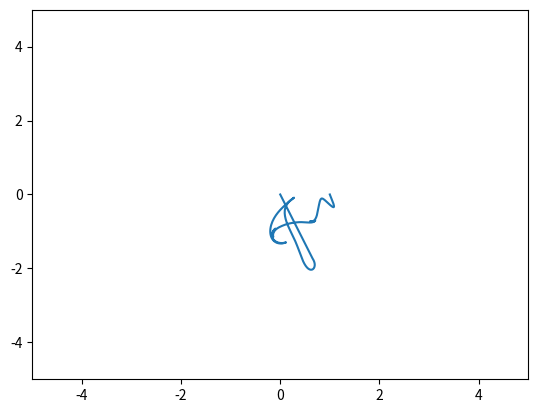

Source code (Python):
"""
[redacted]
[redacted]
Final Project

This is a code that uses arrays, Newton's second law, and Euler's method to animate the position of 6 masses connected in series (in the shape of a hexagon). The primary method of this code is to use the relative positions of two masses on a spring to calculate a force vector that points from one mass to the equilibrium position of the spring.

Fundamental features of the system:
    - the system is in 2 dimensions
    - springs never cross through other springs (the no broken springs rule)
    - collisions between masses and springs are perfectly elastic
"""
import math as m
import numpy as np
import matplotlib.pyplot as plt
import matplotlib.animation as animation
import random as ran #not used in this code, to be implemented later
"""
abbreviations as follows:
x,y: <reference to coordinate axes, when attached to another abbreviation (e.g. px1) it denotes the portion of that quantity in the x or y direction>
t: <time>
p1,p2,etc.: <p denotes position, when followed by a number it denotes the position of a mass>
v: <denoting the velocity of a given mass>
dist: <abbreviation for distance>
dp,dy,etc.: <d denotes the derivative of a quantity>
f: <denotes the force supplied by some spring. The force array differs from the position and velocity arrays. In the position array px[1] is the x position of the first mass px[2] the x-position of the second et cetera. This also applied to the velocity and derivative arrays. There are 12 forces, so the force array doesn't share this convenient symmetry>
s12,s23,etc.: <s denotes a spring and the two numbers that follow denote the masses connected by the spring>
len: <length>
len_0: <the current length of a given spring>
eq: <equilibrium>
fcon: <force constant>
pl and pr: <in the abbreviation eq_x_pr/eq_y_pl pr and pl denote the equilibrium positions of a given spring. In one dimension one of these are to the left and one to the right - so l and r seemed appropriate>
"""
t = 0.0
dt = 0.1
endtime = 30 #conservation of energy breaks around 12 seconds at dt = 0.01
num_of_p_and_1 = 7 #total number of masses (6) + 1. I made a seven element array because I wanted to ignore element zero for the sake of readability
num_of_frames = int(endtime/dt+2.0) #there's a frame at each time, frame being one distinct window in my animation, so the total number of frames = total time/timestep
"""properties of the system / energy array"""
m_p1 = 1.0 #mass of a point
m_p2 = 1.0
m_p3 = 1.0
m_p4 = 1.0
m_p5 = 1.0
m_p6 = 1.0
s12_fcon = 1.0 #force constant
s12_eq_len = 1.0 #equilibrium length
s23_fcon = 1.0
s23_eq_len = 1.0
s34_fcon = 1.0
s34_eq_len = 1.0
s45_fcon = 1.0
s45_eq_len = 1.0
s56_fcon = 1.0
s56_eq_len = 1.0
s61_fcon = 1.0
s61_eq_len = 1.0
energy_in_the_system = np.zeros(num_of_frames)
"""x and y position arrays""" #I made four arrays (px,py,vx,vy) which are together the equivalent of the dy we've been using
p1x = np.zeros(num_of_frames) #holds the position of the first mass for every frame (for the animation)
p2x = np.zeros(num_of_frames)
p3x = np.zeros(num_of_frames)
p4x = np.zeros(num_of_frames)
p5x = np.zeros(num_of_frames)
p6x = np.zeros(num_of_frames)
px = np.zeros(num_of_p_and_1) #px has 6 elements (the position of each mass)
dpxdt = np.zeros(num_of_p_and_1) #along with the four arrays which are together dy, I made four arrays (dpxdt,dpydt,dvxdt,and dvydt) which are together dydt
p1y = np.zeros(num_of_frames) #holds p1y at all times t (for the animation)
p2y = np.zeros(num_of_frames)
p3y = np.zeros(num_of_frames)
p4y = np.zeros(num_of_frames)
p5y = np.zeros(num_of_frames)
p6y = np.zeros(num_of_frames)
py = np.zeros(num_of_p_and_1) #the y-position of each coordinate
dpydt = np.zeros(num_of_p_and_1)
px[1] = 1.0 #px[1] is the x-position of the first mass
py[1] = 0.0
px[2] = 0.7
py[2] = 0.7
px[3] = -0.7
py[3] = 0.7
px[4] = -1.0
py[4] = 0
px[5] = -0.7
py[5] = -0.6
px[6] = 1.2
py[6] = -1.2
"""x and y velocity arrays"""
vx = np.zeros(num_of_p_and_1)
dvxdt = np.zeros(num_of_p_and_1)
vy = np.zeros(num_of_p_and_1)
dvydt = np.zeros(num_of_p_and_1)
vx[1] = 0.0
vy[1] = 0.0
vx[2] = 0.0
vy[2] = 0.0
vx[3] = 0.0
vy[3] = 0.0
vx[4] = 0.0
vy[4] = 0.0
vx[5] = 0.0
vy[5] = 0.0
vx[6] = 0.0
vy[6] = 0.0
"""x and y force array"""
fx = np.zeros(2*num_of_p_and_1) #there are twice as many forces as there are masses
fy = np.zeros(2*num_of_p_and_1)

"""x positions"""
def derivs1(px,dpxdt,vx):
    dpxdt[1] = vx[1]
    dpxdt[2] = vx[2]
    dpxdt[3] = vx[3]
    dpxdt[4] = vx[4]
    dpxdt[5] = vx[5]
    dpxdt[6] = vx[6]
"""y positions"""
def derivs2(py,dpydt,vy):
    dpydt[1] = vy[1]
    dpydt[2] = vy[2]
    dpydt[3] = vy[3]
    dpydt[4] = vy[4]
    dpydt[5] = vy[5]
    dpydt[6] = vy[6]
"""x velocities"""
def derivs3(vx,dvxdt,fx):
    dvxdt[1] = (fx[1]+fx[12])/m_p1
    dvxdt[2] = (fx[2]+fx[3])/m_p2
    dvxdt[3] = (fx[4]+fx[5])/m_p3
    dvxdt[4] = (fx[6]+fx[7])/m_p4
    dvxdt[5] = (fx[8]+fx[9])/m_p5
    dvxdt[6] = (fx[10]+fx[11])/m_p6
"""y velocities"""
def derivs4(vy,dvydt,fy):
    dvydt[1] = (fy[1]+fy[12])/m_p1
    dvydt[2] = (fy[2]+fy[3])/m_p2
    dvydt[3] = (fy[4]+fy[5])/m_p3
    dvydt[4] = (fy[6]+fy[7])/m_p4
    dvydt[5] = (fy[8]+fy[9])/m_p5
    dvydt[6] = (fy[10]+fy[11])/m_p6

"""
integrator:
this integrator employs the fourth-order runge kutta technique
"""
def dy(px,dpxdt,vx,dvxdt,fx,py,dpydt,vy,dvydt,fy):
    n = 0
    """x positions"""
    orange1 = np.zeros(num_of_p_and_1)
    orange2 = np.zeros(num_of_p_and_1)
    orange3 = np.zeros(num_of_p_and_1)
    orange4 = np.zeros(num_of_p_and_1)
    bermuda2 = np.zeros(num_of_p_and_1)
    bermuda3 = np.zeros(num_of_p_and_1)
    bermuda4 = np.zeros(num_of_p_and_1)
    derivs1(px,orange1,vx)
    for n in range(0,num_of_p_and_1):
        bermuda2[n] = px[n]+orange1[n]*(dt/2)
    derivs1(bermuda2,orange2,vx)
    for n in range(0,num_of_p_and_1):
        bermuda3[n] = px[n]+orange2[n]*(dt/2)
    derivs1(bermuda3,orange3,vx)
    for n in range(0,num_of_p_and_1):
        bermuda4[n] = px[n]+orange3[n]*dt
    derivs1(bermuda4,orange4,vx)
    for n in range(0,num_of_p_and_1):
        dpxdt[n] = (1./6.)*(orange1[n]+2*orange2[n]+2*orange3[n]+orange4[n])
    """y positions"""
    green1 = np.zeros(num_of_p_and_1)
    green2 = np.zeros(num_of_p_and_1)
    green3 = np.zeros(num_of_p_and_1)
    green4 = np.zeros(num_of_p_and_1)
    bahama2 = np.zeros(num_of_p_and_1)
    bahama3 = np.zeros(num_of_p_and_1)
    bahama4 = np.zeros(num_of_p_and_1)
    derivs2(py,green1,vy)
    for n in range(0,num_of_p_and_1):
        bahama2[n] = py[n]+green1[n]*(dt/2)
    derivs2(bahama2,green2,vy)
    for n in range(0,num_of_p_and_1):
        bahama3[n] = py[n]+green2[n]*(dt/2)
    derivs2(bahama3,green3,vy)
    for n in range(0,num_of_p_and_1):
        bahama4[n] = py[n]+green3[n]*dt
    derivs2(bahama4,green4,vy)
    for n in range(0,num_of_p_and_1):
        dpydt[n] = (1./6.)*(green1[n]+2*green2[n]+2*green3[n]+green4[n])
    """x velocities"""
    yellow1 = np.zeros(num_of_p_and_1)
    yellow2 = np.zeros(num_of_p_and_1)
    yellow3 = np.zeros(num_of_p_and_1)
    yellow4 = np.zeros(num_of_p_and_1)
    aruba2 = np.zeros(num_of_p_and_1)
    aruba3 = np.zeros(num_of_p_and_1)
    aruba4 = np.zeros(num_of_p_and_1)
    derivs3(vx,yellow1,fx)
    for n in range(0,num_of_p_and_1):
        aruba2[n] = vx[n]+yellow1[n]*(dt/2)
    derivs3(aruba2,yellow2,fx)
    for n in range(0,num_of_p_and_1):
        aruba3[n] = vx[n]+yellow2[n]*(dt/2)
    derivs3(aruba3,yellow3,fx)
    for n in range(0,num_of_p_and_1):
        aruba4[n] = vx[n]+yellow3[n]*dt
    derivs3(aruba4,yellow4,fx)
    for n in range(0,num_of_p_and_1):
        dvxdt[n] = (1./6.)*(yellow1[n]+2*yellow2[n]+2*yellow3[n]+yellow4[n])
    """y velocities"""
    red1 = np.zeros(num_of_p_and_1)
    red2 = np.zeros(num_of_p_and_1)
    red3 = np.zeros(num_of_p_and_1)
    red4 = np.zeros(num_of_p_and_1)
    jamaica2 = np.zeros(num_of_p_and_1)
    jamaica3 = np.zeros(num_of_p_and_1)
    jamaica4 = np.zeros(num_of_p_and_1)
    derivs4(vy,red1,fy)
    for n in range(0,num_of_p_and_1):
        jamaica2[n] = vy[n]+red1[n]*(dt/2)
    derivs4(jamaica2,red2,fy)
    for n in range(0,num_of_p_and_1):
        jamaica3[n] = vy[n]+red2[n]*(dt/2)
    derivs4(jamaica3,red3,fy)
    for n in range(0,num_of_p_and_1):
        jamaica4[n] = vy[n]+red3[n]*dt
    derivs4(jamaica4,red4,fy)
    for n in range(0,num_of_p_and_1):
        dvydt[n] = (1./6.)*(red1[n]+2*red2[n]+2*red3[n]+red4[n])
    """updating each position and velocity"""
    w = 0
    for w in range(1,6):
        px[w] += dpxdt[w]*dt
        py[w] += dpydt[w]*dt
        vx[w] += dvxdt[w]*dt
        vy[w] += dvydt[w]*dt

k=0
while(t<endtime):
    """spring 12""" #the spring from 1 to 2
    dx_p_12 = m.fabs(px[1]-px[2]) #distance from p1 to p2 along the x-axis
    dy_p_12 = m.fabs(py[1]-py[2])
    s12_len_0 = pow(dx_p_12**2+dy_p_12**2,1/2) #current spring length
    s12_eq_len_x = s12_eq_len*(dx_p_12/s12_len_0) #the amount of the equilibrium length parallel to the x-axis
    s12_eq_len_y = s12_eq_len*(dy_p_12/s12_len_0)
    s12_eq_x_pl = (px[1]+px[2]-s12_eq_len_x)/2
    s12_eq_x_pr = (px[1]+px[2]+s12_eq_len_x)/2
    s12_eq_y_pl = (py[1]+py[2]-s12_eq_len_y)/2
    s12_eq_y_pr = (py[1]+py[2]+s12_eq_len_y)/2
    if(m.fabs(s12_eq_x_pl - px[1]) < m.fabs(s12_eq_x_pr - px[1])):
        fx[1] = s12_fcon*(s12_eq_x_pl - px[1])
        fx[2] = s12_fcon*(s12_eq_x_pr - px[2])
    else:
        fx[1] = s12_fcon*(s12_eq_x_pr - px[1])
        fx[2] = s12_fcon*(s12_eq_x_pl - px[2])
    if(m.fabs(s12_eq_y_pl - py[1]) < m.fabs(s12_eq_y_pr - py[1])):
        fy[1] = s12_fcon*(s12_eq_y_pl - py[1])
        fy[2] = s12_fcon*(s12_eq_y_pr - py[2])
    else:
        fy[1] = s12_fcon*(s12_eq_y_pr - py[1])
        fy[2] = s12_fcon*(s12_eq_y_pl - py[2])
    """spring 23"""
    dx_p_23 = m.fabs(px[3]-px[2])
    dy_p_23 = m.fabs(py[3]-py[2])
    s23_len_0 = pow(dx_p_23**2+dy_p_23**2,1/2)
    s23_eq_len_x = s23_eq_len*(dx_p_23/s23_len_0)
    s23_eq_len_y = s23_eq_len*(dy_p_23/s23_len_0)
    s23_eq_x_pl = (px[3]+px[2]-s23_eq_len_x)/2
    s23_eq_x_pr = (px[3]+px[2]+s23_eq_len_x)/2
    s23_eq_y_pl = (py[3]+py[2]-s23_eq_len_y)/2
    s23_eq_y_pr = (py[3]+py[2]+s23_eq_len_y)/2
    if(m.fabs(s23_eq_x_pl - px[2]) < m.fabs(s23_eq_x_pr - px[2])):
        fx[3] = s23_fcon*(s23_eq_x_pl - px[2])
        fx[4] = s23_fcon*(s23_eq_x_pr - px[3])
    else:
        fx[3] = s23_fcon*(s23_eq_x_pr - px[2])
        fx[4] = s23_fcon*(s23_eq_x_pl - px[3])
    if(m.fabs(s23_eq_y_pl - py[2]) < m.fabs(s23_eq_y_pr - py[2])):
        fy[3] = s23_fcon*(s23_eq_y_pl - py[2])
        fy[4] = s23_fcon*(s23_eq_y_pr - py[3])
    else:
        fy[3] = s23_fcon*(s23_eq_y_pr - py[2])
        fy[4] = s23_fcon*(s23_eq_y_pl - py[3])
    """spring 34"""
    dx_p_34 = m.fabs(px[3]-px[4])
    dy_p_34 = m.fabs(py[3]-py[4])
    s34_len_0 = pow(dx_p_34**2+dy_p_34**2,1/2)
    s34_eq_len_x = s34_eq_len*(dx_p_34/s34_len_0)
    s34_eq_len_y = s34_eq_len*(dy_p_34/s34_len_0)
    s34_eq_x_pl = (px[3]+px[4]-s34_eq_len_x)/2
    s34_eq_x_pr = (px[3]+px[4]+s34_eq_len_x)/2
    s34_eq_y_pl = (py[3]+py[4]-s34_eq_len_y)/2
    s34_eq_y_pr = (py[3]+py[4]+s34_eq_len_y)/2
    if(m.fabs(s34_eq_x_pl - px[3]) < m.fabs(s34_eq_x_pr - px[3])):
        fx[5] = s34_fcon*(s34_eq_x_pl - px[3])
        fx[6] = s34_fcon*(s34_eq_x_pr - px[4])
    else:
        fx[5] = s34_fcon*(s34_eq_x_pr - px[3])
        fx[6] = s34_fcon*(s34_eq_x_pl - px[4])
    if(m.fabs(s34_eq_y_pl - py[3]) < m.fabs(s34_eq_y_pr - py[3])):
        fy[5] = s34_fcon*(s34_eq_y_pl - py[3])
        fy[6] = s34_fcon*(s34_eq_y_pr - py[4])
    else:
        fy[5] = s34_fcon*(s34_eq_y_pr - py[3])
        fy[6] = s34_fcon*(s34_eq_y_pl - py[4])
    """spring 45"""
    dx_p_45 = m.fabs(px[4]-px[5])
    dy_p_45 = m.fabs(py[4]-py[5])
    s45_len_0 = pow(dx_p_45**2+dy_p_45**2,1/2)
    s45_eq_len_x = s45_eq_len*(dx_p_45/s45_len_0)
    s45_eq_len_y = s45_eq_len*(dy_p_45/s45_len_0)
    s45_eq_x_pl = (px[5]+px[4]-s45_eq_len_x)/2
    s45_eq_x_pr = (px[5]+px[4]+s45_eq_len_x)/2
    s45_eq_y_pl = (py[5]+py[4]-s45_eq_len_y)/2
    s45_eq_y_pr = (py[5]+py[4]+s45_eq_len_y)/2
    if(m.fabs(s45_eq_x_pl - px[4]) < m.fabs(s45_eq_x_pr - px[4])):
        fx[7] = s45_fcon*(s45_eq_x_pl - px[4])
        fx[8] = s45_fcon*(s45_eq_x_pr - px[5])
    else:
        fx[7] = s45_fcon*(s45_eq_x_pr - px[4])
        fx[8] = s45_fcon*(s45_eq_x_pl - px[5])
    if(m.fabs(s45_eq_y_pl - py[4]) < m.fabs(s45_eq_y_pr - py[4])):
        fy[7] = s45_fcon*(s45_eq_y_pl - py[4])
        fy[8] = s45_fcon*(s45_eq_y_pr - py[5])
    else:
        fy[7] = s45_fcon*(s45_eq_y_pr - py[4])
        fy[8] = s45_fcon*(s45_eq_y_pl - py[5])
    """spring 56"""
    dx_p_56 = m.fabs(px[5]-px[6])
    dy_p_56 = m.fabs(py[5]-py[6])
    s56_len_0 = pow(dx_p_56**2+dy_p_56**2,1/2)
    s56_eq_len_x = s56_eq_len*(dx_p_56/s56_len_0)
    s56_eq_len_y = s56_eq_len*(dy_p_56/s56_len_0)
    s56_eq_x_pl = (px[5]+px[6]-s56_eq_len_x)/2
    s56_eq_x_pr = (px[5]+px[6]+s56_eq_len_x)/2
    s56_eq_y_pl = (py[5]+py[6]-s56_eq_len_y)/2
    s56_eq_y_pr = (py[5]+py[6]+s56_eq_len_y)/2
    if(m.fabs(s56_eq_x_pl - px[5]) < m.fabs(s56_eq_x_pr - px[5])):
        fx[9] = s56_fcon*(s56_eq_x_pl - px[5])
        fx[10] = s56_fcon*(s56_eq_x_pr - px[6])
    else:
        fx[9] = s56_fcon*(s56_eq_x_pr - px[5])
        fx[10] = s56_fcon*(s56_eq_x_pl - px[6])
    if(m.fabs(s56_eq_y_pl - py[5]) < m.fabs(s56_eq_y_pr - py[5])):
        fy[9] = s56_fcon*(s56_eq_y_pl - py[5])
        fy[10] = s56_fcon*(s56_eq_y_pr - py[6])
    else:
        fy[9] = s56_fcon*(s56_eq_y_pr - py[5])
        fy[10] = s56_fcon*(s56_eq_y_pl - py[6])
    """spring 61"""
    dx_p_61 = m.fabs(px[6]-px[1])
    dy_p_61 = m.fabs(py[6]-py[1])
    s61_len_0 = pow(dx_p_61**2+dy_p_61**2,1/2)
    s61_eq_len_x = s61_eq_len*(dx_p_61/s61_len_0)
    s61_eq_len_y = s61_eq_len*(dy_p_61/s61_len_0)
    s61_eq_x_pl = (px[6]+px[1]-s61_eq_len_x)/2
    s61_eq_x_pr = (px[6]+px[1]+s61_eq_len_x)/2
    s61_eq_y_pl = (py[6]+py[1]-s61_eq_len_y)/2
    s61_eq_y_pr = (py[6]+py[1]+s61_eq_len_y)/2
    if(m.fabs(s61_eq_x_pl - px[6]) < m.fabs(s61_eq_x_pr - px[6])):
        fx[11] = s61_fcon*(s61_eq_x_pl - px[6])
        fx[12] = s61_fcon*(s61_eq_x_pr - px[1])
    else:
        fx[11] = s61_fcon*(s61_eq_x_pr - px[6])
        fx[12] = s61_fcon*(s61_eq_x_pl - px[1])
    if(m.fabs(s61_eq_y_pl - py[6]) < m.fabs(s61_eq_y_pr - py[6])):
        fy[11] = s61_fcon*(s61_eq_y_pl - py[6])
        fy[12] = s61_fcon*(s61_eq_y_pr - py[1])
    else:
        fy[11] = s61_fcon*(s61_eq_y_pr - py[6])
        fy[12] = s61_fcon*(s61_eq_y_pl - py[1])
    """no broken springs"""
    """point 1"""
    dist_s23_p1 = m.fabs((py[2]-py[3])*px[1]-(px[2]-px[3])*py[1]+px[2]*py[3]-py[2]*px[3])/pow(pow(py[2]-py[3],2)+pow(px[2]-px[3],2),1/2)
    dist_s34_p1 = m.fabs((py[3]-py[4])*px[1]-(px[3]-px[4])*py[1]+px[3]*py[4]-py[3]*px[4])/pow(pow(py[3]-py[4],2)+pow(px[3]-px[4],2),1/2)
    dist_s45_p1 = m.fabs((py[4]-py[5])*px[1]-(px[4]-px[5])*py[1]+px[4]*py[5]-py[4]*px[5])/pow(pow(py[4]-py[5],2)+pow(px[4]-px[5],2),1/2)
    dist_s56_p1 = m.fabs((py[5]-py[6])*px[1]-(px[5]-px[6])*py[1]+px[5]*py[6]-py[5]*px[6])/pow(pow(py[5]-py[6],2)+pow(px[5]-px[6],2),1/2)
    if(dist_s23_p1 < 0.01):
        vx[1] *= -1
        vy[1] *= -1
        vx[2] *= -1
        vy[2] *= -1
        vx[3] *= -1
        vy[3] *= -1
    if(dist_s34_p1 < 0.01):
        vx[1] *= -1
        vy[1] *= -1
        vx[3] *= -1
        vy[3] *= -1
        vx[4] *= -1
        vy[4] *= -1
    if(dist_s45_p1 < 0.01):
        vx[1] *= -1
        vy[1] *= -1
        vx[4] *= -1
        vy[4] *= -1
        vx[5] *= -1
        vy[5] *= -1
    if(dist_s56_p1 < 0.01):
        vx[1] *= -1
        vy[1] *= -1
        vx[5] *= -1
        vy[5] *= -1
        vx[6] *= -1
        vy[6] *= -1
    """point 2"""
    dist_s34_p2 = m.fabs((py[3]-py[4])*px[2]-(px[3]-px[4])*py[2]+px[3]*py[4]-py[3]*px[4])/pow(pow(py[3]-py[4],2)+pow(px[3]-px[4],2),1/2)
    dist_s45_p2 = m.fabs((py[4]-py[5])*px[2]-(px[4]-px[5])*py[2]+px[4]*py[5]-py[4]*px[5])/pow(pow(py[4]-py[5],2)+pow(px[4]-px[5],2),1/2)
    dist_s56_p2 = m.fabs((py[5]-py[6])*px[2]-(px[5]-px[6])*py[2]+px[5]*py[6]-py[5]*px[6])/pow(pow(py[5]-py[6],2)+pow(px[5]-px[6],2),1/2)
    dist_s61_p2 = m.fabs((py[6]-py[1])*px[2]-(px[6]-px[1])*py[2]+px[6]*py[1]-py[6]*px[1])/pow(pow(py[6]-py[1],2)+pow(px[6]-px[1],2),1/2)
    if(dist_s34_p2 < 0.01):
        vx[2] *= -1
        vy[2] *= -1
        vx[3] *= -1
        vy[3] *= -1
        vx[4] *= -1
        vy[4] *= -1
    if(dist_s45_p2 < 0.01):
        vx[2] *= -1
        vy[2] *= -1
        vx[4] *= -1
        vy[4] *= -1
        vx[5] *= -1
        vy[5] *= -1
    if(dist_s56_p2 < 0.01):
        vx[2] *= -1
        vy[2] *= -1
        vx[5] *= -1
        vy[5] *= -1
        vx[6] *= -1
        vy[6] *= -1
    if(dist_s61_p2 < 0.01):
        vx[2] *= -1
        vy[2] *= -1
        vx[6] *= -1
        vy[6] *= -1
        vx[1] *= -1
        vy[1] *= -1
    """point 3"""
    dist_s45_p3 = m.fabs((py[4]-py[5])*px[3]-(px[4]-px[5])*py[3]+px[4]*py[5]-py[4]*px[5])/pow(pow(py[4]-py[5],2)+pow(px[4]-px[5],2),1/2)
    dist_s56_p3 = m.fabs((py[5]-py[6])*px[3]-(px[5]-px[6])*py[3]+px[5]*py[6]-py[5]*px[6])/pow(pow(py[5]-py[6],2)+pow(px[5]-px[6],2),1/2)
    dist_s61_p3 = m.fabs((py[6]-py[1])*px[3]-(px[6]-px[1])*py[3]+px[6]*py[1]-py[6]*px[1])/pow(pow(py[6]-py[1],2)+pow(px[6]-px[1],2),1/2)
    dist_s12_p3 = m.fabs((py[1]-py[2])*px[3]-(px[1]-px[2])*py[3]+px[1]*py[2]-py[1]*px[2])/pow(pow(py[1]-py[2],2)+pow(px[1]-px[2],2),1/2)
    if(dist_s45_p3 < 0.01):
        vx[3] *= -1
        vy[3] *= -1
        vx[4] *= -1
        vy[4] *= -1
        vx[5] *= -1
        vy[5] *= -1
    if(dist_s56_p3 < 0.01):
        vx[3] *= -1
        vy[3] *= -1
        vx[5] *= -1
        vy[5] *= -1
        vx[6] *= -1
        vy[6] *= -1
    if(dist_s61_p3 < 0.01):
        vx[3] *= -1
        vy[3] *= -1
        vx[6] *= -1
        vy[6] *= -1
        vx[1] *= -1
        vy[1] *= -1
    if(dist_s12_p3 < 0.01):
        vx[3] *= -1
        vy[3] *= -1
        vx[6] *= -1
        vy[6] *= -1
        vx[1] *= -1
        vy[1] *= -1
    """point 4"""
    dist_s56_p4 = m.fabs((py[5]-py[6])*px[4]-(px[5]-px[6])*py[4]+px[5]*py[6]-py[5]*px[6])/pow(pow(py[5]-py[6],2)+pow(px[5]-px[6],2),1/2)
    dist_s61_p4 = m.fabs((py[6]-py[1])*px[4]-(px[6]-px[1])*py[4]+px[6]*py[1]-py[6]*px[1])/pow(pow(py[6]-py[1],2)+pow(px[6]-px[1],2),1/2)
    dist_s12_p4 = m.fabs((py[1]-py[2])*px[4]-(px[1]-px[2])*py[4]+px[1]*py[2]-py[1]*px[2])/pow(pow(py[1]-py[2],2)+pow(px[1]-px[2],2),1/2)
    dist_s23_p4 = m.fabs((py[2]-py[3])*px[4]-(px[2]-px[3])*py[4]+px[2]*py[3]-py[2]*px[1])/pow(pow(py[2]-py[3],2)+pow(px[2]-px[3],2),1/2)
    if(dist_s56_p4 < 0.01):
        vx[4] *= -1
        vy[4] *= -1
        vx[5] *= -1
        vy[5] *= -1
        vx[6] *= -1
        vy[6] *= -1
    if(dist_s61_p4 < 0.01):
        vx[4] *= -1
        vy[4] *= -1
        vx[6] *= -1
        vy[6] *= -1
        vx[1] *= -1
        vy[1] *= -1
    if(dist_s12_p4 < 0.01):
        vx[4] *= -1
        vy[4] *= -1
        vx[1] *= -1
        vy[1] *= -1
        vx[2] *= -1
        vy[2] *= -1
    if(dist_s23_p4 < 0.01):
        vx[4] *= -1
        vy[4] *= -1
        vx[2] *= -1
        vy[2] *= -1
        vx[3] *= -1
        vy[3] *= -1
    """point 5"""
    dist_s61_p5 = m.fabs((py[6]-py[1])*px[5]-(px[6]-px[1])*py[5]+px[6]*py[1]-py[6]*px[1])/pow(pow(py[6]-py[1],2)+pow(px[6]-px[1],2),1/2)
    dist_s12_p5 = m.fabs((py[1]-py[2])*px[5]-(px[1]-px[2])*py[5]+px[1]*py[2]-py[1]*px[2])/pow(pow(py[1]-py[2],2)+pow(px[1]-px[2],2),1/2)
    dist_s23_p5 = m.fabs((py[2]-py[3])*px[5]-(px[2]-px[3])*py[5]+px[2]*py[3]-py[2]*px[3])/pow(pow(py[2]-py[3],2)+pow(px[2]-px[3],2),1/2)
    dist_s34_p5 = m.fabs((py[3]-py[4])*px[5]-(px[3]-px[4])*py[5]+px[3]*py[4]-py[3]*px[4])/pow(pow(py[3]-py[4],2)+pow(px[3]-px[4],2),1/2)
    if(dist_s61_p5 < 0.01):
        vx[5] *= -1
        vy[5] *= -1
        vx[6] *= -1
        vy[6] *= -1
        vx[1] *= -1
        vy[1] *= -1
    if(dist_s12_p5 < 0.01):
        vx[5] *= -1
        vy[5] *= -1
        vx[1] *= -1
        vy[1] *= -1
        vx[2] *= -1
        vy[2] *= -1
    if(dist_s23_p5 < 0.01):
        vx[5] *= -1
        vy[5] *= -1
        vx[2] *= -1
        vy[2] *= -1
        vx[3] *= -1
        vy[3] *= -1
    if(dist_s34_p5 < 0.01):
        vx[5] *= -1
        vy[5] *= -1
        vx[3] *= -1
        vy[3] *= -1
        vx[4] *= -1
        vy[4] *= -1
    """point 6"""
    dist_s12_p6 = m.fabs((py[1]-py[2])*px[6]-(px[1]-px[2])*py[6]+px[1]*py[2]-py[1]*px[2])/pow(pow(py[1]-py[2],2)+pow(px[1]-px[2],2),1/2)
    dist_s23_p6 = m.fabs((py[2]-py[3])*px[6]-(px[2]-px[3])*py[6]+px[2]*py[3]-py[2]*px[3])/pow(pow(py[2]-py[3],2)+pow(px[2]-px[3],2),1/2)
    dist_s34_p6 = m.fabs((py[3]-py[4])*px[6]-(px[3]-px[4])*py[6]+px[3]*py[4]-py[3]*px[4])/pow(pow(py[3]-py[4],2)+pow(px[3]-px[4],2),1/2)
    dist_s45_p6 = m.fabs((py[4]-py[5])*px[6]-(px[4]-px[5])*py[6]+px[4]*py[5]-py[4]*px[5])/pow(pow(py[4]-py[5],2)+pow(px[4]-px[5],2),1/2)
    if(dist_s12_p6 < 0.01):
        vx[6] *= -1
        vy[6] *= -1
        vx[1] *= -1
        vy[1] *= -1
        vx[2] *= -1
        vy[2] *= -1
    if(dist_s23_p6 < 0.01):
        vx[6] *= -1
        vy[6] *= -1
        vx[2] *= -1
        vy[2] *= -1
        vx[3] *= -1
        vy[3] *= -1
    if(dist_s34_p6 < 0.01):
        vx[6] *= -1
        vy[6] *= -1
        vx[3] *= -1
        vy[3] *= -1
        vx[4] *= -1
        vy[4] *= -1
    if(dist_s45_p6 < 0.01):
        vx[6] *= -1
        vy[6] *= -1
        vx[4] *= -1
        vy[4] *= -1
        vx[5] *= -1
        vy[5] *= -1
    """function call for differentiating"""
    dy(px,dpxdt,vx,dvxdt,fx,py,dpydt,vy,dvydt,fy)
    #print("%d. f1: %.2f f2: %.2f len12: %.2f len23: %.2f len34: %.2f dx: %.2f dy: %.2f  v1: %.2f v2: %.2f acc_v1: %.2f acc_v2: %.2f"%(k,fx[1],fx[2],s12_len_0,s23_len_0,s34_len_0,dx_p_12,dy_p_12,dpxdt[1],dpxdt[2],dvxdt[1],dvxdt[2]))
    """calculating the energy in the system"""
    energy_p1 = 1/2*m_p1*(pow(vx[1],2)+pow(vy[1],2))
    energy_p2 = 1/2*m_p2*(pow(vx[2],2)+pow(vy[2],2))
    energy_p3 = 1/2*m_p3*(pow(vx[3],2)+pow(vy[3],2))
    energy_p4 = 1/2*m_p4*(pow(vx[4],2)+pow(vy[4],2))
    energy_p5 = 1/2*m_p1*(pow(vx[5],2)+pow(vy[5],2))
    energy_p6 = 1/2*m_p1*(pow(vx[6],2)+pow(vy[6],2))
    total_energy = energy_p1 + energy_p2 + energy_p3 + energy_p4 + energy_p5 + energy_p6
    energy_in_the_system[k] = total_energy
    """storing the x and y positions of each coordinate (for the animation)"""
    p1x[k] = px[1]
    p2x[k] = px[2]
    p3x[k] = px[3]
    p4x[k] = px[4]
    p5x[k] = px[5]
    p6x[k] = px[6]
    p1y[k] = py[1]
    p2y[k] = py[2]
    p3y[k] = py[3]
    p4y[k] = py[4]
    p5y[k] = py[5]
    p6y[k] = py[6]
    k += 1
    t += dt
"""
Making the animation
"""
fig, ax = plt.subplots()
x1data, x2data, x3data, x4data, x5data, x6data, y1data, y2data, y3data, y4data, y5data, y6data = p1x, p2x, p3x, p4x, p5x, p6x, p1y, p2y, p3y, p4y, p5y, p6y
ln, = plt.plot(p1x, p1y, animated=True)
def init():
    ax.set_xlim(-5, 5) #the width of each frame in our animation
    ax.set_ylim(-5, 5) #the height of each frame in our animation
    return ln,
def animate(frame):
    ln.set_data([x1data[frame],x2data[frame],x3data[frame],x4data[frame],x5data[frame],x6data[frame],x1data[frame]],[y1data[frame],y2data[frame],y3data[frame],y4data[frame],y5data[frame],y6data[frame],y1data[frame]])
    print(energy_in_the_system[frame])
    return ln,
ani = animation.FuncAnimation(fig, animate, frames=num_of_frames,init_func=init, blit=True)
plt.show()
"""
going forward there are three major upgrades I want to make to this code. I want to find a Python library with better animation tools for this task (e.g. I want to adjust the fps rate of the animation). And I want to include another data structure corresponding to a "thermal pool" which will continually provide momentum to the system - of random magnitude and direction (within some interval)
"""
